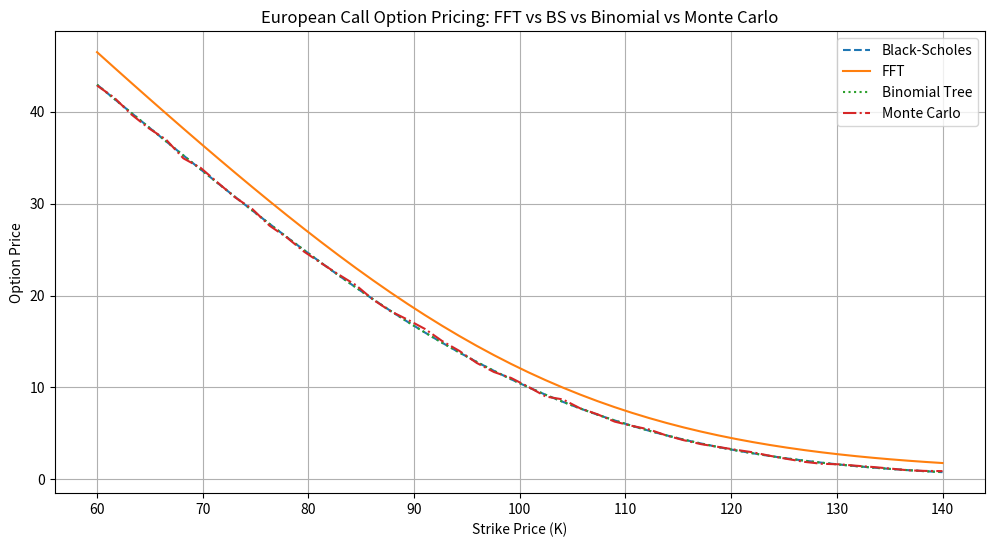
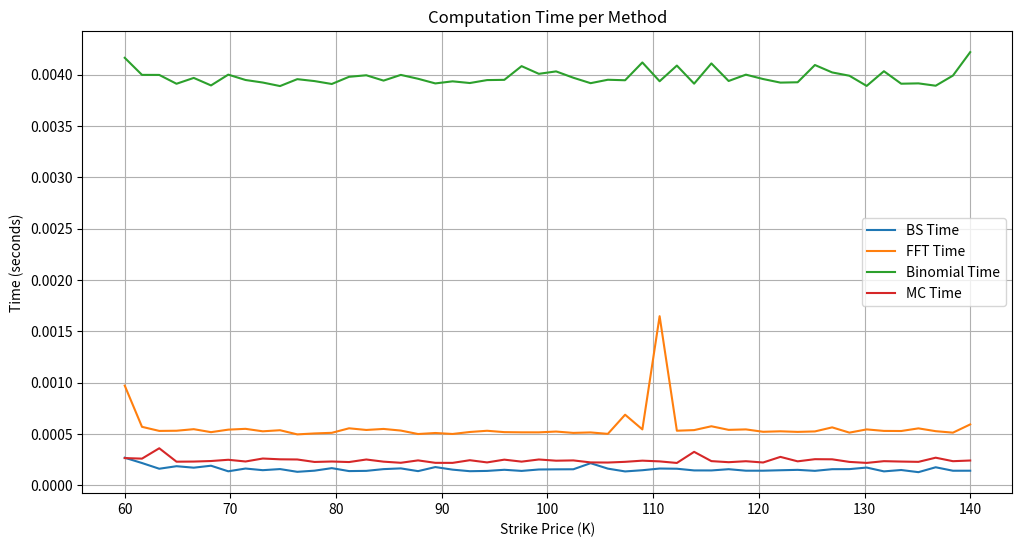

The matplotlib source for these figures, in order:


#author:@ionutnodis
#time: 2025-03-22


#--- Import libraries ---#
import numpy as np
import matplotlib.pyplot as plt
from scipy.stats import norm
import time



#--- Comparison of Option Pricing Techniques ---#

#---- FFT -----#
# Characteristic function for BS model
def bs_char_func(u, S0, r, T, sigma):
    """
    Computes the characteristic function for the Black-Scholes model.

    This function calculates the Fourier transform of the log of the stock price 
    under the risk-neutral measure, which is a key component in option pricing 
    using the FFT method.

    Parameters:
    - u: Complex argument for the characteristic function
    - S0: Spot price of the underlying asset
    - r: Risk-free interest rate
    - T: Time to maturity (in years)
    - sigma: Volatility of the underlying asset

    Returns:
    - The value of the characteristic function for the given parameters
    """
    
    
    i = 1j
    return np.exp(i * u * (np.log(S0) + (r - 0.5 * sigma**2) * T) - 0.5 * sigma**2 * u**2 * T)

# Carr-Madan FFT pricing
def fft_option_price(S0, K, r, T, sigma, alpha=1.5, N=2**12, eta=0.25):
    """
    Computes the option price using the Carr-Madan FFT method.

    This function implements the Carr-Madan approach to option pricing, which 
    leverages the characteristic function of the underlying asset's price process 
    and the Fast Fourier Transform (FFT) to efficiently compute option prices.

    Parameters:
    - S0: Spot price of the underlying asset
    - K: Strike price of the option
    - r: Risk-free interest rate
    - T: Time to maturity (in years)
    - sigma: Volatility of the underlying asset
    - alpha: Damping factor to ensure convergence (default is 1.5)
    - N: Number of FFT points (default is 2^12)
    - eta: Spacing of the integration grid (default is 0.25)

    Returns:
    - The interpolated option price for the given strike price (K)
    """
    
    lambd = 2 * np.pi / (N * eta)
    b = np.log(K) - N * lambd / 2
    u = np.arange(N) * eta
    v = b + np.arange(N) * lambd

    i = 1j
    phi = bs_char_func(u - (alpha + 1) * i, S0, r, T, sigma)
    simpson_weights = (3 + (-1) ** np.arange(N)) / 3
    integrand = (
        np.exp(-r * T)
        * phi
        / (alpha**2 + alpha - u**2 + i * (2 * alpha + 1) * u)
        * np.exp(i * u * (-b))
        * eta
        * simpson_weights
    )

    fft_values = np.fft.fft(integrand).real
    strikes = np.exp(v)
    prices = np.exp(-alpha * v) / np.pi * fft_values
    return np.interp(K, strikes, prices)


#---- Black-Scholes -----#

# Black-Scholes pricing
def bs_call_price(S0, K, r, T, sigma):
    """
    Calculate European Call option prices using Black-Scholes-Merton formula.

    The function takes the following input Parameters:

        S0(float): Spot price of the underlying asset
        K (float): Strike price 
        T (float): Time to maturity (in years)
        r (float): Risk-free interest rate (annualized)
        sigma (float): Volatility of the underlying asset (annualized)

    And outputs the prices of European Call Option according to the Black-Scholes-Merton Model.
 
    """
    
    d1 = (np.log(S0 / K) + (r + 0.5 * sigma**2) * T) / (sigma * np.sqrt(T))
    d2 = d1 - sigma * np.sqrt(T)
    return S0 * norm.cdf(d1) - K * np.exp(-r * T) * norm.cdf(d2)


#--- Binomial Tree ---#

# Binomial tree pricing
def binomial_call_price(S0, K, r, T, sigma, N=1000):
    """
    Computes the price of a European call option using the Binomial Tree model.

    This implementation supports dividend payments at specified times, making it
    suitable for pricing options on dividend-paying stocks.

    Parameters:
    - S0 : float : Initial stock price
    - K : float : Strike price
    - T : float : Time to maturity (in years)
    - r : float : Risk-free interest rate (annualized)
    - sigma : float : Volatility of the underlying stock (annualized)
    - N : int : Number of steps in the binomial tree

    Returns:
    - float : Option price
    """
    dt = T / N
    u = np.exp(sigma * np.sqrt(dt))
    d = 1 / u
    p = (np.exp(r * dt) - d) / (u - d)

    ST = np.array([S0 * u**j * d**(N - j) for j in range(N + 1)])
    option_values = np.maximum(ST - K, 0)

    for i in range(N - 1, -1, -1):
        option_values = np.exp(-r * dt) * (p * option_values[1:] + (1 - p) * option_values[:-1])
    return option_values[0]


#--- Monte Carlo ---#

# Function to compute the option price using Monte Carlo
def monte_carlo_call_price(S0, K, r, T, sigma, simulations=10000):
    """
    Computes the price of a European call option using the Monte Carlo simulation method.

    This function generates multiple random paths for the underlying asset price
    based on the Geometric Brownian Motion model. It then calculates the payoff
    for each path and discounts it back to the present value to estimate the option price.

    Parameters:
    - S0: Spot price of the underlying asset
    - K: Strike price of the option
    - r: Risk-free interest rate
    - T: Time to maturity (in years)
    - sigma: Volatility of the underlying asset
    - simulations: Number of Monte Carlo simulations (default is 10,000)

    Returns:
    - The estimated price of the European call option
    """
    
    Z = np.random.standard_normal(simulations)
    ST = S0 * np.exp((r - 0.5 * sigma**2) * T + sigma * np.sqrt(T) * Z)
    payoff = np.maximum(ST - K, 0)
    return np.exp(-r * T) * np.mean(payoff)



# --- Parameters and pricing across strikes ---

S0 = 100
r = 0.05
T = 1.0
sigma = 0.2

#Array of strike prices
K_values = np.linspace(60, 140, 50)


#Dictionary to store the prices and times
fft_prices, bs_prices, binomial_prices, mc_prices = [], [], [], []
fft_times, bs_times, binomial_times, mc_times = [], [], [], []

#Loop over to compute the prices and times
for K in K_values:
    start = time.time()
    bs_prices.append(bs_call_price(S0, K, r, T, sigma))
    bs_times.append(time.time() - start)

    start = time.time()
    fft_prices.append(fft_option_price(S0, K, r, T, sigma))
    fft_times.append(time.time() - start)

    start = time.time()
    binomial_prices.append(binomial_call_price(S0, K, r, T, sigma))
    binomial_times.append(time.time() - start)

    start = time.time()
    mc_prices.append(monte_carlo_call_price(S0, K, r, T, sigma))
    mc_times.append(time.time() - start)

# --- Plot Prices ---
plt.figure(figsize=(12, 6))
plt.plot(K_values, bs_prices, label="Black-Scholes", linestyle="--")
plt.plot(K_values, fft_prices, label="FFT")
plt.plot(K_values, binomial_prices, label="Binomial Tree", linestyle=":")
plt.plot(K_values, mc_prices, label="Monte Carlo", linestyle="-.")
plt.title("European Call Option Pricing: FFT vs BS vs Binomial vs Monte Carlo")
plt.xlabel("Strike Price (K)")
plt.ylabel("Option Price")
plt.legend()
plt.grid(True)
plt.show()

# --- Plot Times ---
plt.figure(figsize=(12, 6))
plt.plot(K_values, bs_times, label="BS Time")
plt.plot(K_values, fft_times, label="FFT Time")
plt.plot(K_values, binomial_times, label="Binomial Time")
plt.plot(K_values, mc_times, label="MC Time")
plt.title("Computation Time per Method")
plt.xlabel("Strike Price (K)")
plt.ylabel("Time (seconds)")
plt.legend()
plt.grid(True)
plt.show()

# --- Determine Fastest Method ---
average_times = {
    "Black-Scholes": np.mean(bs_times),
    "FFT": np.mean(fft_times),
    "Binomial": np.mean(binomial_times),
    "Monte Carlo": np.mean(mc_times)
}

fastest_method = min(average_times, key=average_times.get)
print("Fastest method on average:", fastest_method)
